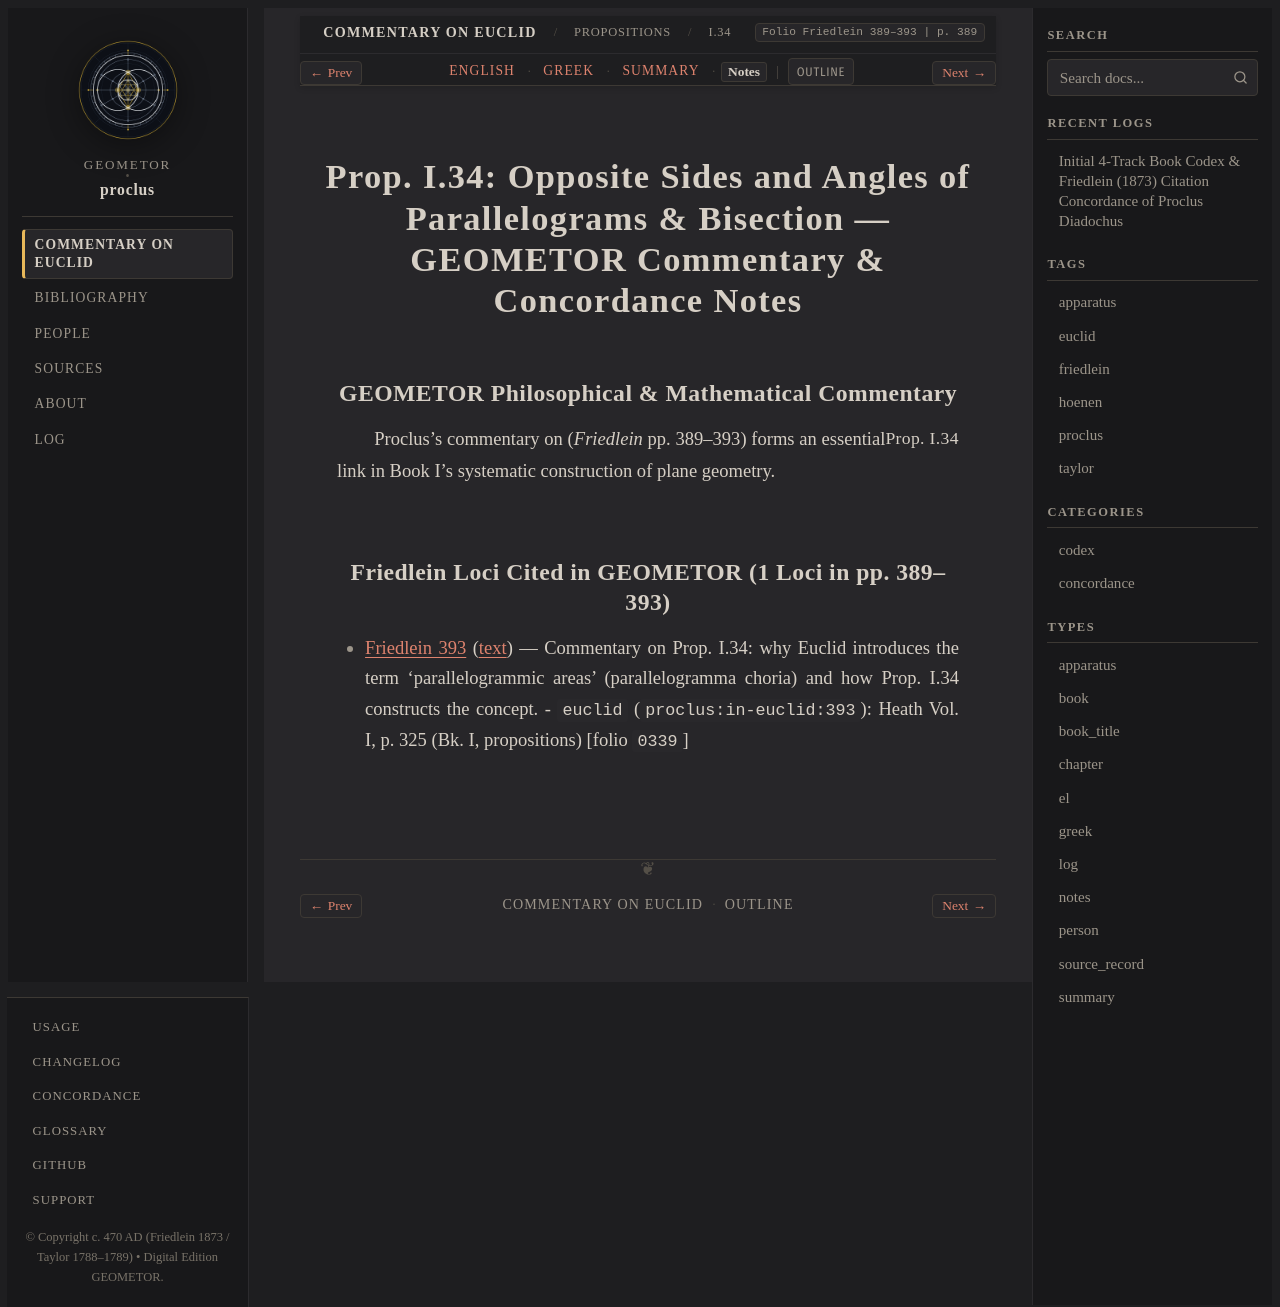

repository: geometor/proclus · page: in_euclidem/propositions/34/notes.html · generator: sphinx

:order: 34
:layout: book
:canonical_id: I.34
:breadcrumb_title: I.34
:folio: Friedlein 389–393
:book: Book I: Propositions
:type: notes
:tracks: English: index | Greek: greek | Summary: summary | Notes: notes

Prop. I.34: Opposite Sides and Angles of Parallelograms & Bisection — GEOMETOR Commentary & Concordance Notes
=============================================================================================================

GEOMETOR Philosophical & Mathematical Commentary
------------------------------------------------

Proclus's commentary on :just:`Prop. I.34 <I.34>` (*Friedlein* pp. 389–393) forms an essential link in Book I's systematic construction of plane geometry.

Friedlein Loci Cited in GEOMETOR (1 Loci in pp. 389–393)
-------------------------------------------------------------------------

* :ref:`Friedlein 393 <conc-friedlein-393>` (:ref:`text <sec-prop-34>`) — Commentary on Prop. I.34: why Euclid introduces the term 'parallelogrammic areas' (parallelogramma choria) and how Prop. I.34 constructs the concept.
  - ``euclid`` (``proclus:in-euclid:393``): Heath Vol. I, p. 325 (Bk. I, propositions) [folio ``0339``]
